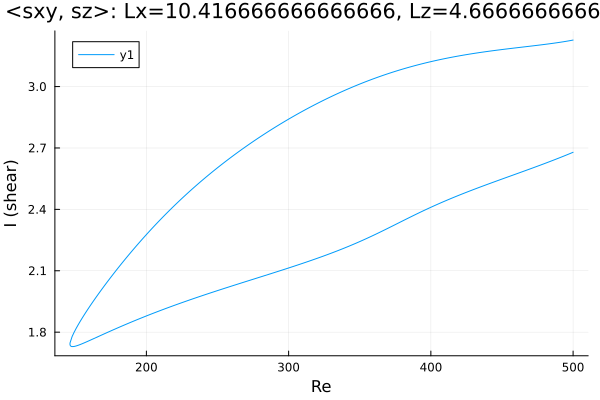

The data file committed next to this chart (first rows):
Re, shear
500.0, 2.679
499.4, 2.677
498, 2.673
496.6, 2.669
495.2, 2.665
493.8, 2.661
492.4, 2.657
490.9, 2.653
489.5, 2.65
488.1, 2.646
486.7, 2.642
485.3, 2.638
483.9, 2.634
482.5, 2.631
481, 2.627
479.6, 2.623
478.2, 2.619
476.8, 2.616
475.4, 2.612
474, 2.609
472.6, 2.605
471.1, 2.601
469.7, 2.598
468.3, 2.594
466.9, 2.591
465.5, 2.587
464.1, 2.583
462.7, 2.58
461.2, 2.576
459.8, 2.573
458.4, 2.569
457, 2.566
455.6, 2.562
454.2, 2.559
452.8, 2.555
451.3, 2.552
449.9, 2.548
448.5, 2.544
447.1, 2.541
445.7, 2.537
444.3, 2.534
442.9, 2.53
441.4, 2.527
440, 2.523
438.6, 2.519
437.2, 2.516
435.8, 2.512
434.4, 2.508
433, 2.505
432.9, 2.505
431.5, 2.501
430.1, 2.497
428.7, 2.493
427.3, 2.49
425.9, 2.486
424.4, 2.482
423, 2.478
421.6, 2.474
420.2, 2.47
418.8, 2.466
... 509 more rows
